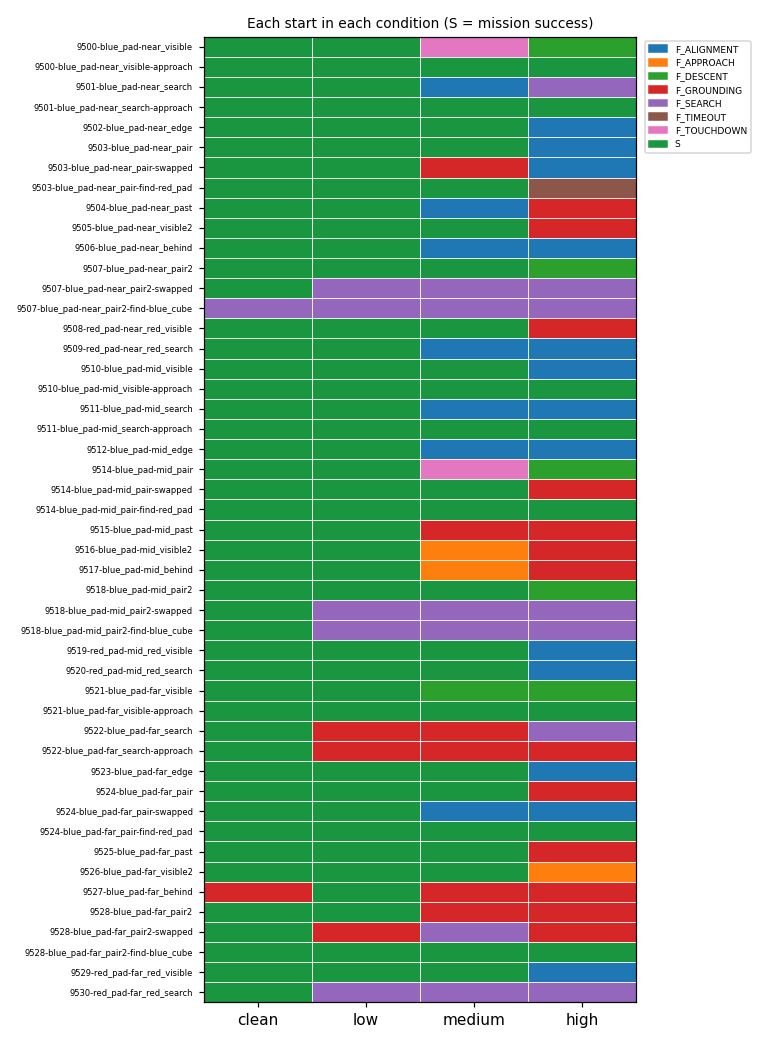

Data behind this chart, as committed beside it:
start, band, task, same_color, same_shape, initially_invisible, clean, low, medium, high, onset, non_monotonic, repeat_clean, repeat_low, repeat_medium, repeat_high
ct-9500-blue_pad-near_visible, near, land, False, True, False, S, S, F_TOUCHDOWN, F_DESCENT, MEDIUM, False, , , , 
ct-9500-blue_pad-near_visible-approach, near, approach, False, True, False, S, S, S, S, NONE, False, S, S, S, S
ct-9501-blue_pad-near_search, near, land, False, True, True, S, S, F_ALIGNMENT, F_SEARCH, MEDIUM, False, , , , 
ct-9501-blue_pad-near_search-approach, near, approach, False, True, True, S, S, S, S, NONE, False, , , , 
ct-9502-blue_pad-near_edge, near, land, False, True, False, S, S, S, F_ALIGNMENT, HIGH, False, S, S, S, F_ALIGNMENT
ct-9503-blue_pad-near_pair, near, land, False, True, False, S, S, S, F_ALIGNMENT, HIGH, False, S, S, F_DESCENT, F_ALIGNMENT
ct-9503-blue_pad-near_pair-swapped, near, land, False, True, True, S, S, F_GROUNDING, F_ALIGNMENT, MEDIUM, False, S, S, F_ALIGNMENT, F_GROUNDING
ct-9503-blue_pad-near_pair-find-red_pad, near, approach, False, True, True, S, S, S, F_TIMEOUT, HIGH, False, , , , 
ct-9504-blue_pad-near_past, near, land, True, False, True, S, S, F_ALIGNMENT, F_GROUNDING, MEDIUM, False, , , , 
ct-9505-blue_pad-near_visible2, near, land, True, False, False, S, S, S, F_GROUNDING, HIGH, False, S, S, S, F_GROUNDING
ct-9506-blue_pad-near_behind, near, land, True, False, True, S, S, F_ALIGNMENT, F_ALIGNMENT, MEDIUM, False, , , , 
ct-9507-blue_pad-near_pair2, near, land, True, False, False, S, S, S, F_DESCENT, HIGH, False, S, S, S, F_DESCENT
ct-9507-blue_pad-near_pair2-swapped, near, land, True, False, True, S, F_SEARCH, F_SEARCH, F_SEARCH, LOW, False, , , , 
ct-9507-blue_pad-near_pair2-find-blue_cu…, near, approach, True, False, True, F_SEARCH, F_SEARCH, F_SEARCH, F_SEARCH, CLEAN, False, , , , 
ct-9508-red_pad-near_red_visible, near, land, False, True, False, S, S, S, F_GROUNDING, HIGH, False, S, S, S, F_GROUNDING
ct-9509-red_pad-near_red_search, near, land, False, True, True, S, S, F_ALIGNMENT, F_ALIGNMENT, MEDIUM, False, , , , 
ct-9510-blue_pad-mid_visible, mid, land, False, True, False, S, S, S, F_ALIGNMENT, HIGH, False, , , , 
ct-9510-blue_pad-mid_visible-approach, mid, approach, False, True, False, S, S, S, S, NONE, False, , , , 
ct-9511-blue_pad-mid_search, mid, land, False, True, True, S, S, F_ALIGNMENT, F_ALIGNMENT, MEDIUM, False, S, S, F_ALIGNMENT, F_ALIGNMENT
ct-9511-blue_pad-mid_search-approach, mid, approach, False, True, True, S, S, S, S, NONE, False, , , , 
ct-9512-blue_pad-mid_edge, mid, land, True, False, False, S, S, F_ALIGNMENT, F_ALIGNMENT, MEDIUM, False, , , , 
ct-9514-blue_pad-mid_pair, mid, land, False, True, False, S, S, F_TOUCHDOWN, F_DESCENT, MEDIUM, False, , , , 
ct-9514-blue_pad-mid_pair-swapped, mid, land, False, True, True, S, S, S, F_GROUNDING, HIGH, False, , , , 
ct-9514-blue_pad-mid_pair-find-red_pad, mid, approach, False, True, True, S, S, S, S, NONE, False, , , , 
ct-9515-blue_pad-mid_past, mid, land, True, False, True, S, S, F_GROUNDING, F_GROUNDING, MEDIUM, False, , , , 
ct-9516-blue_pad-mid_visible2, mid, land, True, False, False, S, S, F_APPROACH, F_GROUNDING, MEDIUM, False, , , , 
ct-9517-blue_pad-mid_behind, mid, land, False, True, True, S, S, F_APPROACH, F_GROUNDING, MEDIUM, False, , , , 
ct-9518-blue_pad-mid_pair2, mid, land, True, False, False, S, S, S, F_DESCENT, HIGH, False, , , , 
ct-9518-blue_pad-mid_pair2-swapped, mid, land, True, False, True, S, F_SEARCH, F_SEARCH, F_SEARCH, LOW, False, , , , 
ct-9518-blue_pad-mid_pair2-find-blue_cub…, mid, approach, True, False, True, S, F_SEARCH, F_SEARCH, F_SEARCH, LOW, False, , , , 
ct-9519-red_pad-mid_red_visible, mid, land, False, True, False, S, S, S, F_ALIGNMENT, HIGH, False, , , , 
ct-9520-red_pad-mid_red_search, mid, land, False, True, True, S, S, S, F_ALIGNMENT, HIGH, False, , , , 
ct-9521-blue_pad-far_visible, far, land, True, False, False, S, S, F_DESCENT, F_DESCENT, MEDIUM, False, , , , 
ct-9521-blue_pad-far_visible-approach, far, approach, True, False, False, S, S, S, S, NONE, False, S, S, S, S
ct-9522-blue_pad-far_search, far, land, True, False, True, S, F_GROUNDING, F_GROUNDING, F_SEARCH, LOW, False, , , , 
ct-9522-blue_pad-far_search-approach, far, approach, True, False, True, S, F_GROUNDING, F_GROUNDING, F_GROUNDING, LOW, False, S, F_GROUNDING, F_GROUNDING, F_GROUNDING
ct-9523-blue_pad-far_edge, far, land, True, False, False, S, S, S, F_ALIGNMENT, HIGH, False, , , , 
ct-9524-blue_pad-far_pair, far, land, False, True, False, S, S, S, F_GROUNDING, HIGH, False, , , , 
ct-9524-blue_pad-far_pair-swapped, far, land, False, True, True, S, S, F_ALIGNMENT, F_ALIGNMENT, MEDIUM, False, S, S, F_ALIGNMENT, F_ALIGNMENT
ct-9524-blue_pad-far_pair-find-red_pad, far, approach, False, True, True, S, S, S, S, NONE, False, , , , 
ct-9525-blue_pad-far_past, far, land, False, True, True, S, S, S, F_GROUNDING, HIGH, False, , , , 
ct-9526-blue_pad-far_visible2, far, land, False, True, False, S, S, S, F_APPROACH, HIGH, False, , , , 
ct-9527-blue_pad-far_behind, far, land, False, True, True, F_GROUNDING, S, F_GROUNDING, F_GROUNDING, CLEAN, True, , , , 
ct-9528-blue_pad-far_pair2, far, land, True, False, False, S, S, F_GROUNDING, F_GROUNDING, MEDIUM, False, , , , 
ct-9528-blue_pad-far_pair2-swapped, far, land, True, False, True, S, F_GROUNDING, F_SEARCH, F_GROUNDING, LOW, False, , , , 
ct-9528-blue_pad-far_pair2-find-blue_cub…, far, approach, True, False, True, S, S, S, S, NONE, False, , , , 
ct-9529-red_pad-far_red_visible, far, land, True, False, False, S, S, S, F_ALIGNMENT, HIGH, False, S, S, S, F_ALIGNMENT
ct-9530-red_pad-far_red_search, far, land, True, False, True, S, F_SEARCH, F_SEARCH, F_SEARCH, LOW, False, , , , 
